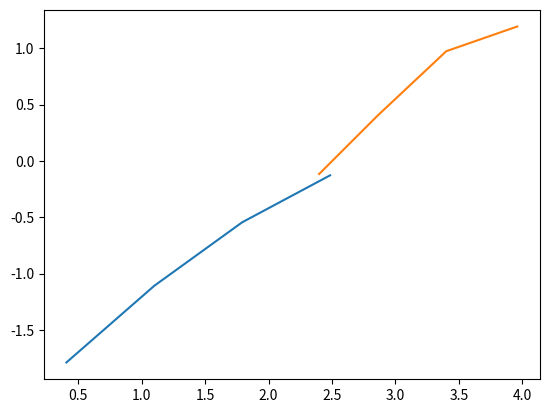

This figure's Python source:
import scipy.optimize
import numpy as np
import matplotlib.pyplot as plt


def power_law(r, a, b):
    return a * r + b


aluminium_data = np.log(np.array([[1.5, 3.0, 6.0, 12.0],
                                  [0.167, 0.33, 0.58, 0.88]
                                  ]))

steel_data = np.log(np.array([[11.0, 17.5, 30.0, 52.5],
                             [0.89, 1.50, 2.65, 3.30]
                              ]))

density = 2.7e3
result = scipy.optimize.curve_fit(power_law, aluminium_data[0], aluminium_data[1])
errors = np.sqrt(np.diag(result[1]))
values = result[0]

print(values, "\n", errors)

density = 7.83e3
result = scipy.optimize.curve_fit(power_law, steel_data[0], steel_data[1])
errors = np.sqrt(np.diag(result[1]))
values = result[0]

print(values, "\n", errors)

plt.plot(aluminium_data[0], aluminium_data[1])
plt.plot(steel_data[0], steel_data[1])
plt.show()
